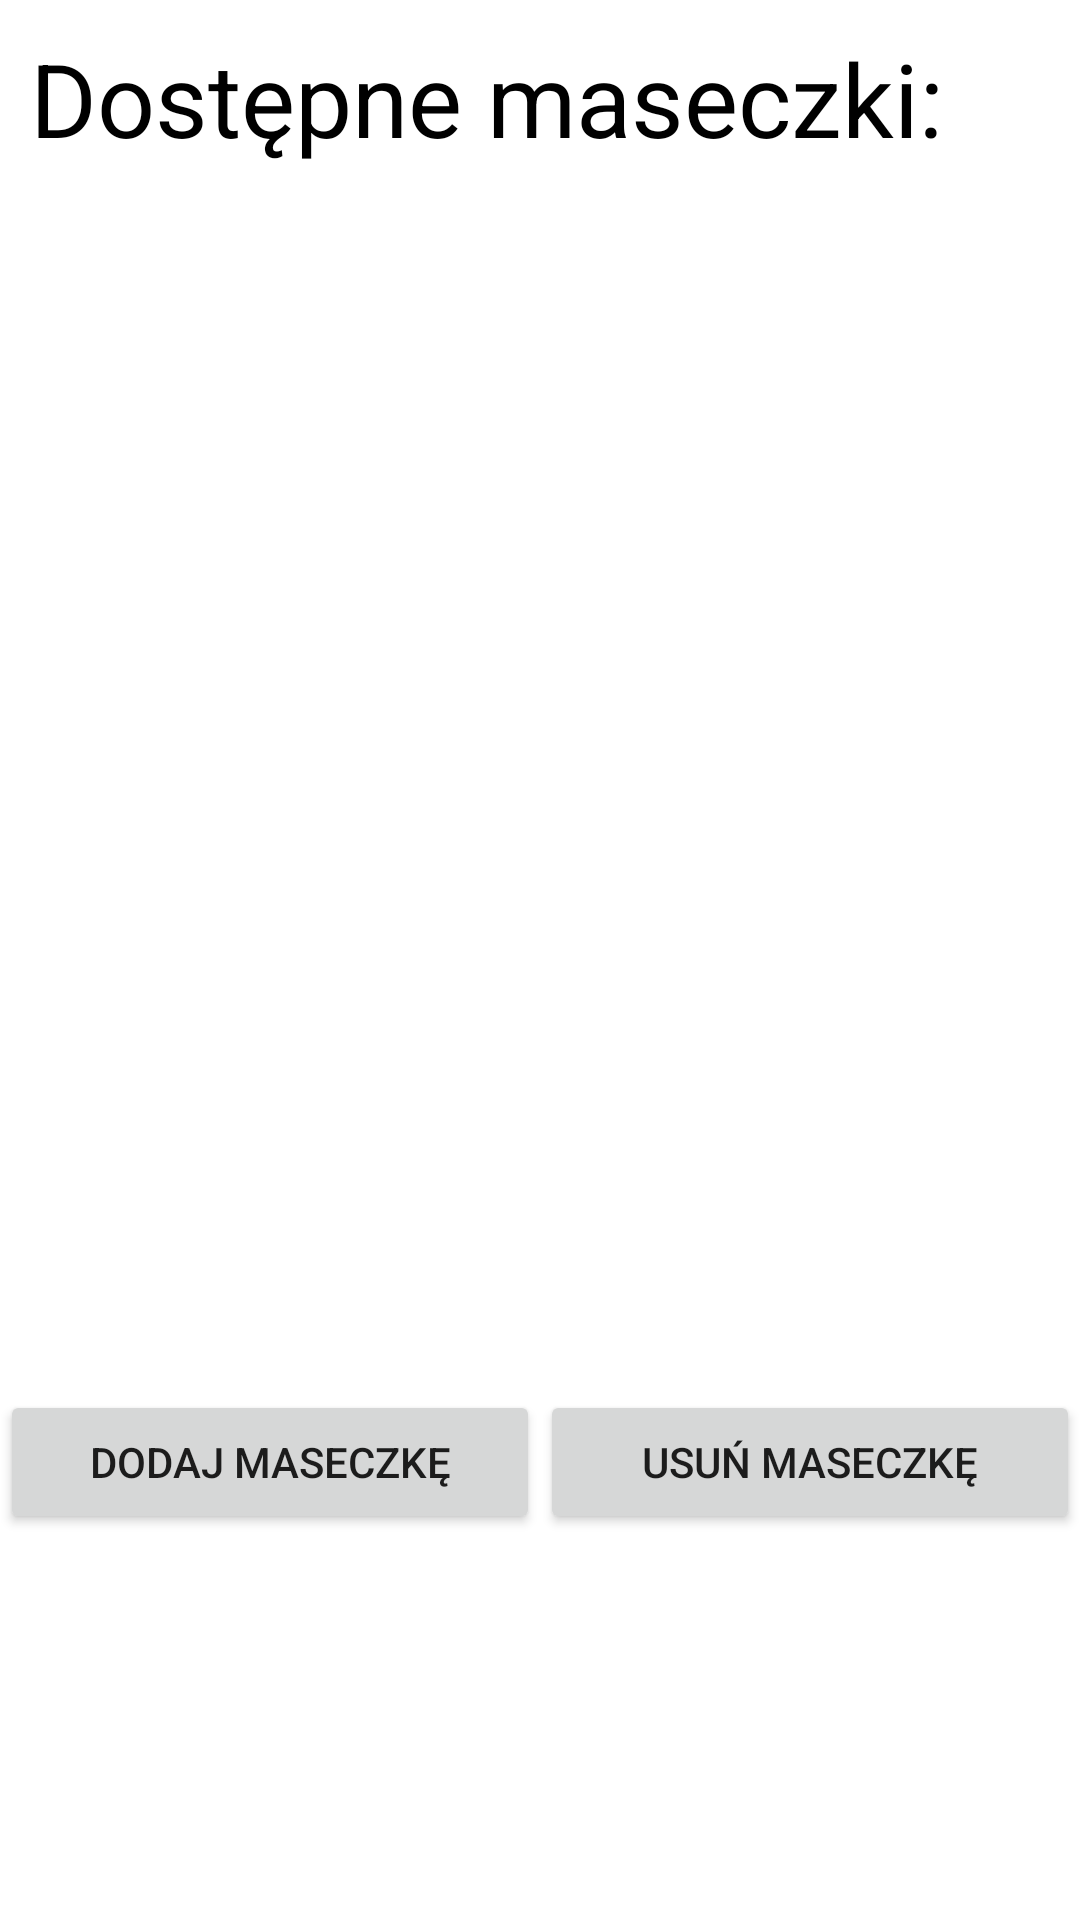

Write the Android layout XML for this screen, with the resource values it uses.
<!-- AndroidManifest.xml: application theme Theme.WPROJ -->
<!-- res/layout/fragment3_layout.xml -->
<?xml version="1.0" encoding="utf-8"?>
<LinearLayout xmlns:android="http://schemas.android.com/apk/res/android"

    xmlns:app="http://schemas.android.com/apk/res-auto"
    xmlns:tools="http://schemas.android.com/tools"
    android:layout_width="wrap_content"
    android:layout_height="wrap_content"
    android:baselineAligned="false"
    android:orientation="vertical"
    android:visibility="visible"
    tools:ignore="ExtraText">

    <TextView
        android:id="@+id/textView"
        android:layout_width="match_parent"
        android:layout_height="wrap_content"
        android:background="@color/white"
        android:padding="10dp"
        android:text="Dostępne maseczki: "
        android:textAppearance="@style/TextAppearance.AppCompat.Display1"
        android:textColor="@color/black" />

    <ListView
        android:id="@+id/lystTo"
        android:layout_width="wrap_content"
        android:layout_height="248dp"
        android:layout_gravity="center"
        android:layout_marginBottom="50dp">

    </ListView>

    <LinearLayout
        android:layout_width="wrap_content"
        android:layout_height="50dp"
        android:layout_marginTop="100dp"
        android:orientation="horizontal">

        <Button
            android:id="@+id/addButton"
            android:layout_width="240dp"
            android:layout_height="wrap_content"
            android:layout_weight="50"
            android:onClick="addItem"
            android:text="Dodaj maseczkę" />

        <Button
            android:id="@+id/removeButton"
            android:layout_width="240dp"

            android:layout_height="wrap_content"
            android:layout_weight="50"
            android:onClick="removeItem"
            android:text="Usuń maseczkę" />

    </LinearLayout>


</LinearLayout>
<!-- resources referenced by this layout -->
<resources>
  <style name="Theme.WPROJ" parent="Theme.MaterialComponents.DayNight.DarkActionBar">
          
          <item name="colorPrimary">@color/purple_500</item>
          <item name="colorPrimaryVariant">@color/purple_700</item>
          <item name="colorOnPrimary">@color/white</item>
          
          <item name="colorSecondary">@color/teal_200</item>
          <item name="colorSecondaryVariant">@color/teal_700</item>
          <item name="colorOnSecondary">@color/black</item>
          
          <item name="android:statusBarColor" tools:targetApi="l">?attr/colorPrimaryVariant</item>
          
      </style>
  <!-- not gathered from this repository: default colours our renderer supplied (Android Studio template values) -->
  <color name="purple_500">#FF6200EE</color>
  <color name="purple_700">#FF3700B3</color>
  <color name="teal_200">#FF03DAC5</color>
  <color name="teal_700">#FF018786</color>
  <color name="black">#FF000000</color>
  <color name="white">#FFFFFFFF</color>
</resources>
